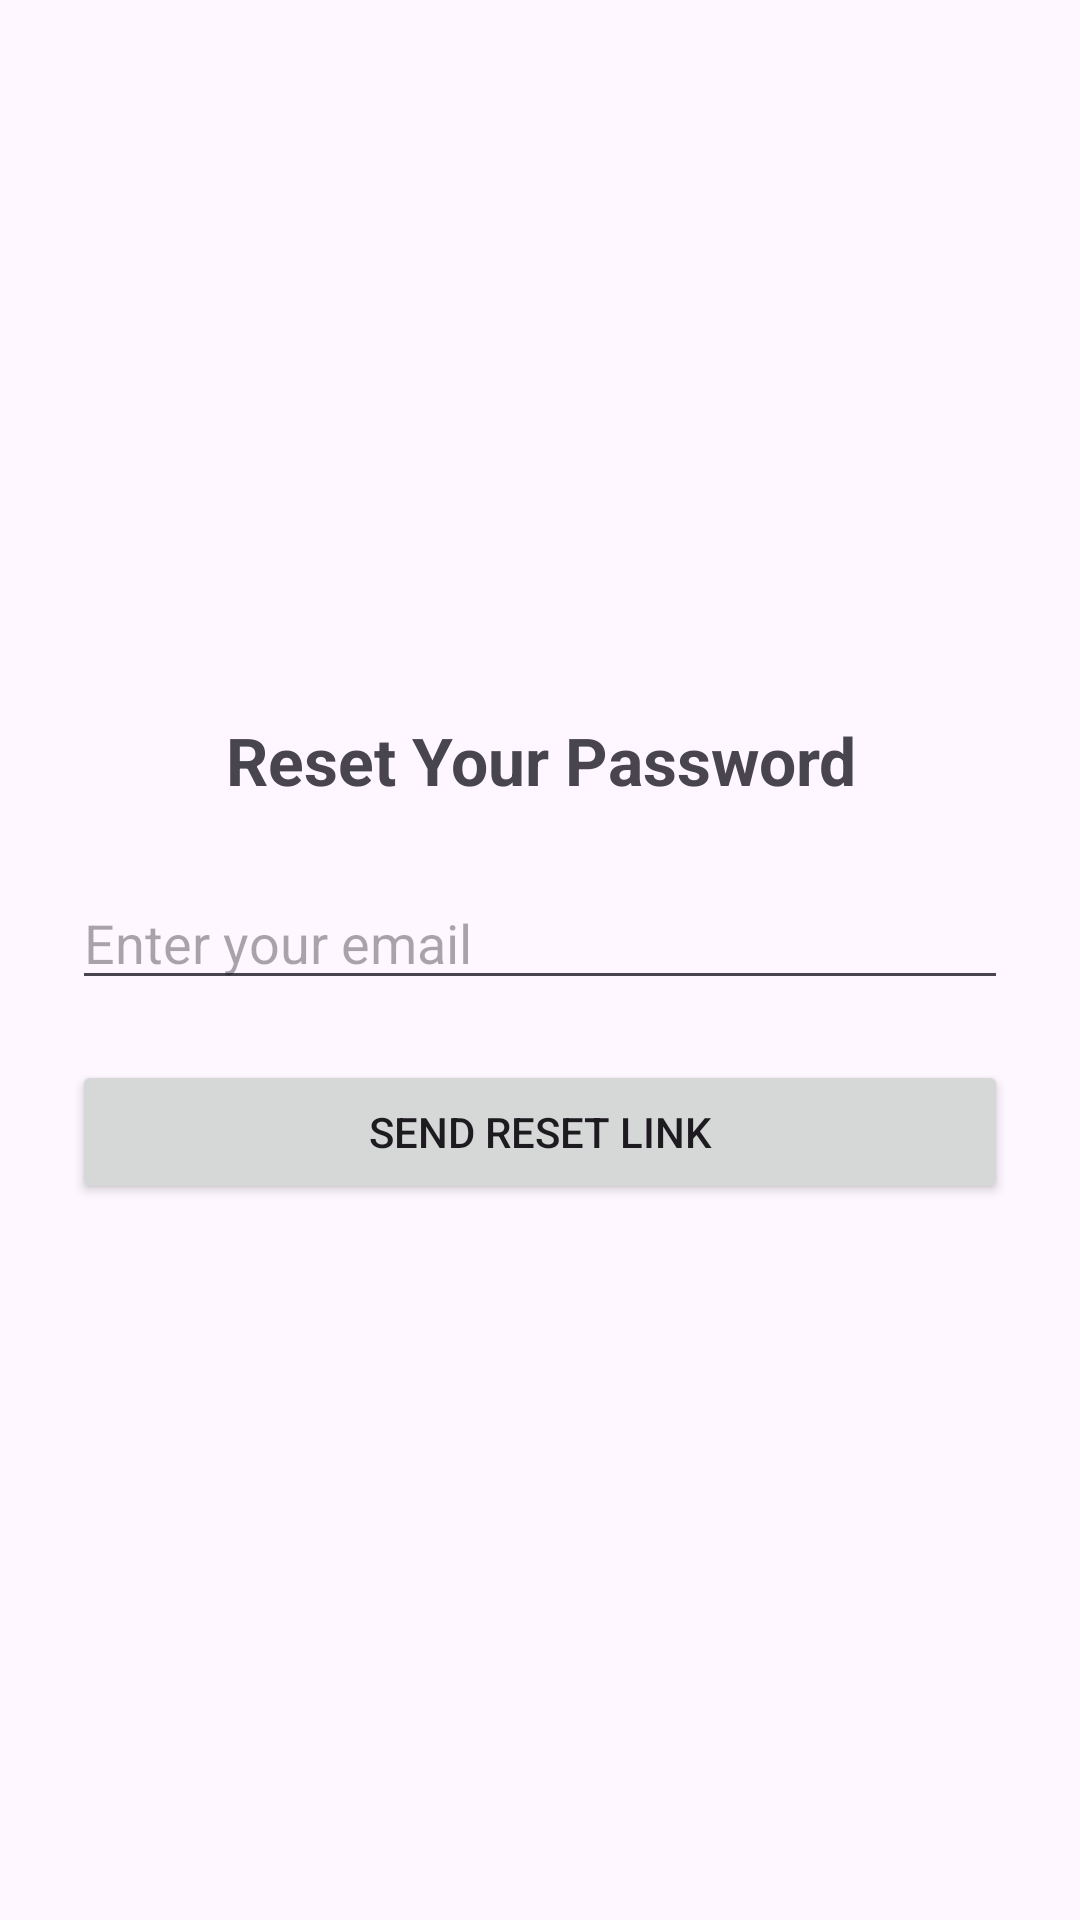

This screen was rendered from an Android layout file. Write that file and the resources it references.
<!-- AndroidManifest.xml: application theme Theme.Find_Job -->
<!-- res/layout/activity_forgot_password.xml -->
<?xml version="1.0" encoding="utf-8"?>
<LinearLayout
    xmlns:android="http://schemas.android.com/apk/res/android"
    xmlns:tools="http://schemas.android.com/tools"
    android:orientation="vertical"
    android:padding="24dp"
    android:gravity="center"
    android:layout_width="match_parent"
    android:layout_height="match_parent"
    tools:context=".activities.ForgotPasswordActivity">

    <TextView
        android:text="Reset Your Password"
        android:textSize="22sp"
        android:textStyle="bold"
        android:layout_marginBottom="24dp"
        android:gravity="center"
        android:layout_width="match_parent"
        android:layout_height="wrap_content" />

    <EditText
        android:id="@+id/emailField"
        android:hint="Enter your email"
        android:inputType="textEmailAddress"
        android:layout_width="match_parent"
        android:layout_height="wrap_content" />

    <Button
        android:id="@+id/resetButton"
        android:text="Send Reset Link"
        android:layout_marginTop="20dp"
        android:layout_width="match_parent"
        android:layout_height="wrap_content" />
</LinearLayout>
<!-- resources referenced by this layout -->
<resources>
  <style name="Theme.Find_Job" parent="Theme.Material3.DayNight.NoActionBar">
          <item name="colorPrimary">@color/find_job_primary</item>
          <item name="colorPrimaryVariant">@color/find_job_primary_dark</item>
          <item name="colorSecondary">@color/find_job_secondary</item>
  
          
          <item name="colorOnPrimary">@color/white</item>
          <item name="colorOnSecondary">@color/black</item>
  
          
          <item name="colorError">@color/find_job_error</item>
          
          
          <item name="android:statusBarColor">?attr/colorPrimaryVariant</item>
      </style>
  <color name="find_job_primary">#6200EE</color>
  <color name="find_job_primary_dark">#3700B3</color>
  <color name="find_job_secondary">#03DAC6</color>
  <color name="white">#FFFFFFFF</color>
  <color name="black">#FF000000</color>
  <color name="find_job_error">#B00020</color>
</resources>
